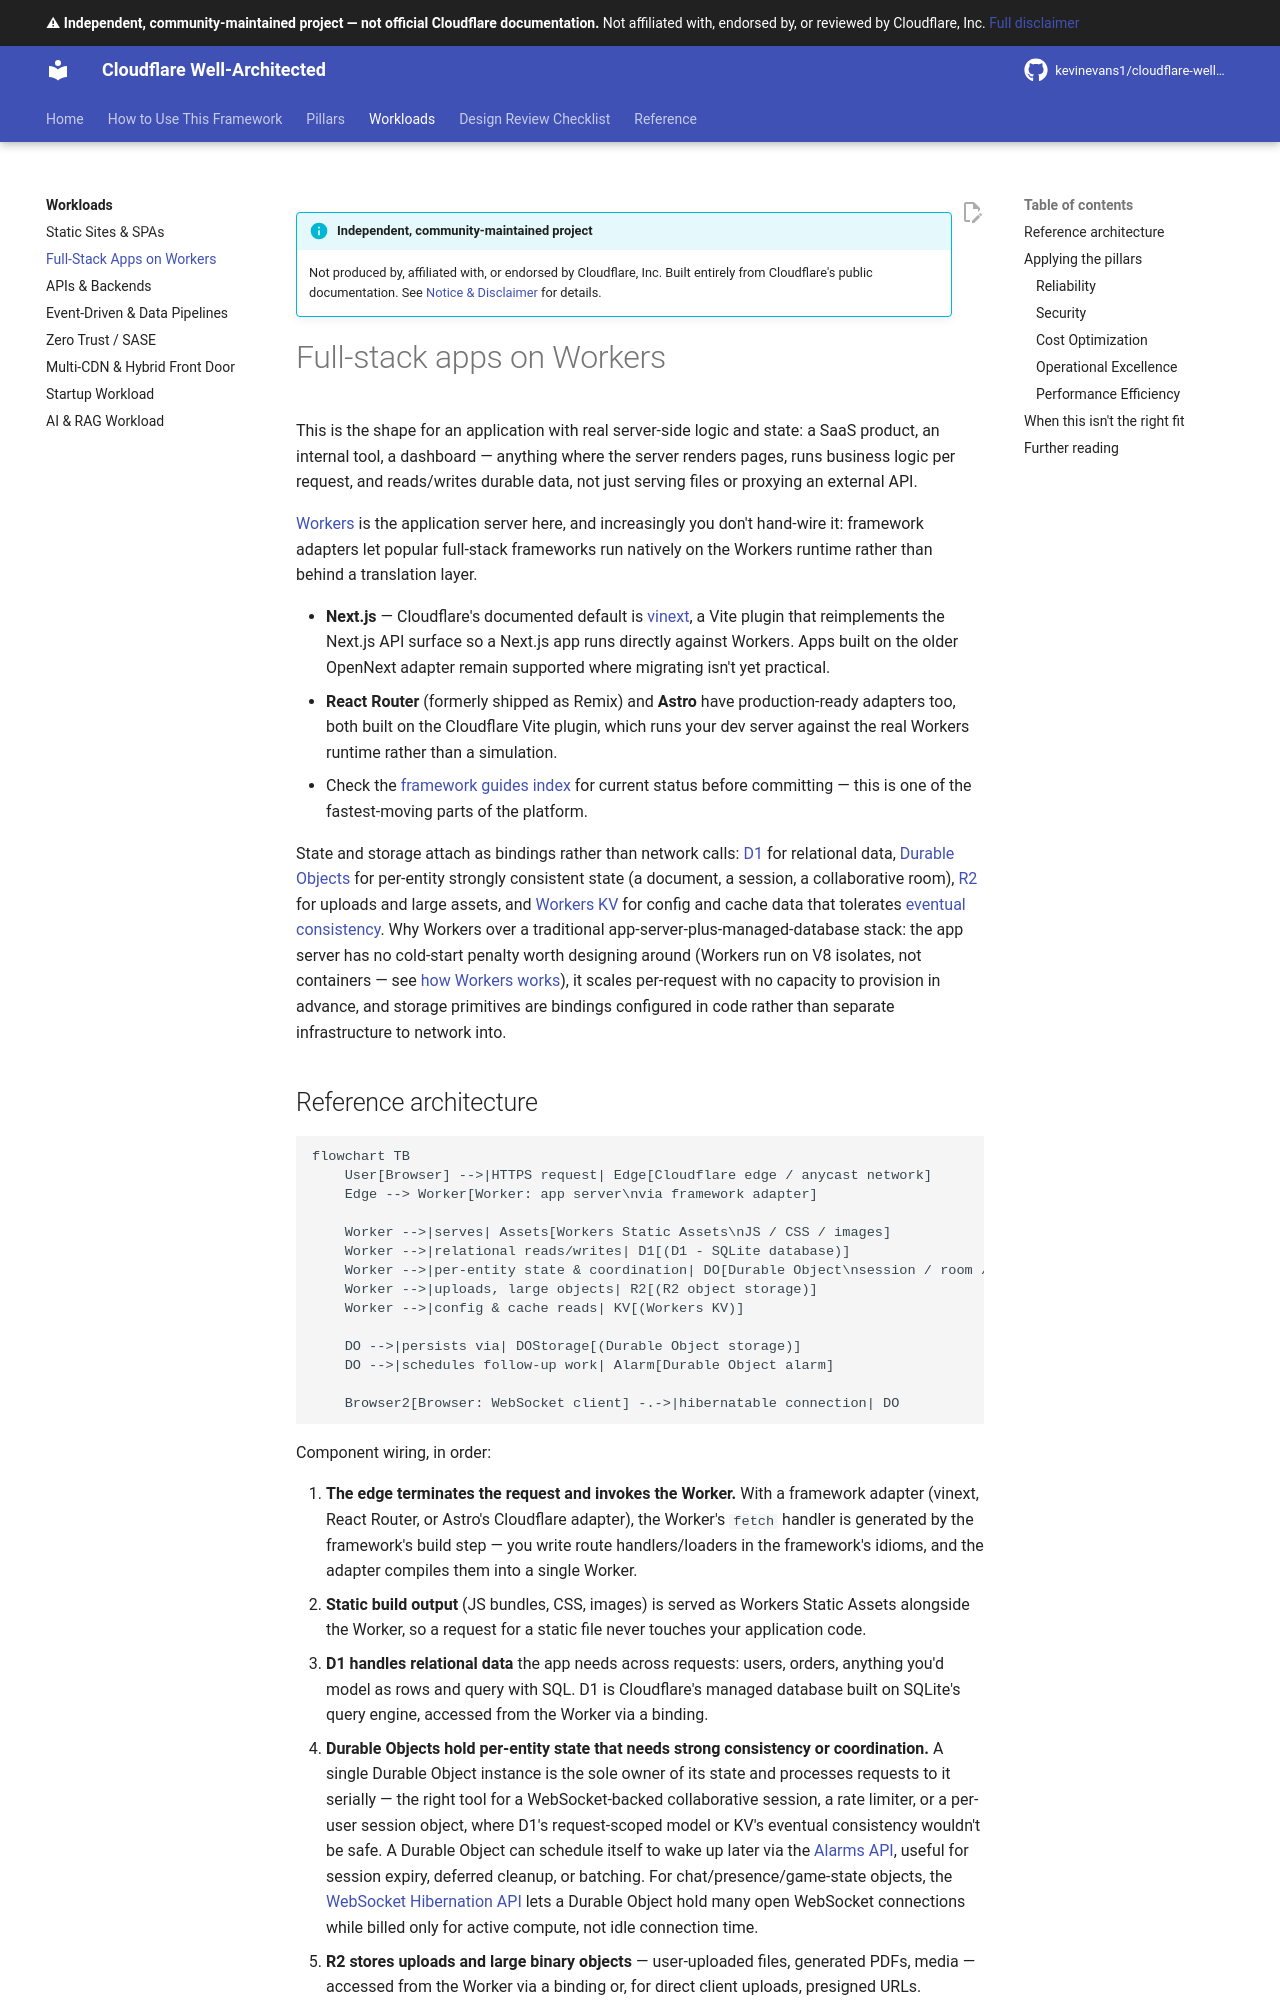

repository: kevinevans1/cloudflare-well-architected · page: workloads/fullstack-workers/index.html · generator: mkdocs

--8<-- "_snippets/disclaimer.md"

# Full-stack apps on Workers

This is the shape for an application with real server-side logic and state: a SaaS product, an internal tool, a dashboard — anything where the server renders pages, runs business logic per request, and reads/writes durable data, not just serving files or proxying an external API.

[Workers](https://developers.cloudflare.com/workers/) is the application server here, and increasingly you don't hand-wire it: framework adapters let popular full-stack frameworks run natively on the Workers runtime rather than behind a translation layer.

- **Next.js** — Cloudflare's documented default is [vinext](https://developers.cloudflare.com/workers/framework-guides/web-apps/nextjs/), a Vite plugin that reimplements the Next.js API surface so a Next.js app runs directly against Workers. Apps built on the older OpenNext adapter remain supported where migrating isn't yet practical.
- **React Router** (formerly shipped as Remix) and **Astro** have production-ready adapters too, both built on the Cloudflare Vite plugin, which runs your dev server against the real Workers runtime rather than a simulation.
- Check the [framework guides index](https://developers.cloudflare.com/workers/framework-guides/) for current status before committing — this is one of the fastest-moving parts of the platform.

State and storage attach as bindings rather than network calls: [D1](https://developers.cloudflare.com/d1/) for relational data, [Durable Objects](https://developers.cloudflare.com/durable-objects/) for per-entity strongly consistent state (a document, a session, a collaborative room), [R2](https://developers.cloudflare.com/r2/) for uploads and large assets, and [Workers KV](https://developers.cloudflare.com/kv/) for config and cache data that tolerates [eventual consistency](https://developers.cloudflare.com/kv/concepts/how-kv-works/). Why Workers over a traditional app-server-plus-managed-database stack: the app server has no cold-start penalty worth designing around (Workers run on V8 isolates, not containers — see [how Workers works](https://developers.cloudflare.com/workers/reference/how-workers-works/)), it scales per-request with no capacity to provision in advance, and storage primitives are bindings configured in code rather than separate infrastructure to network into.
